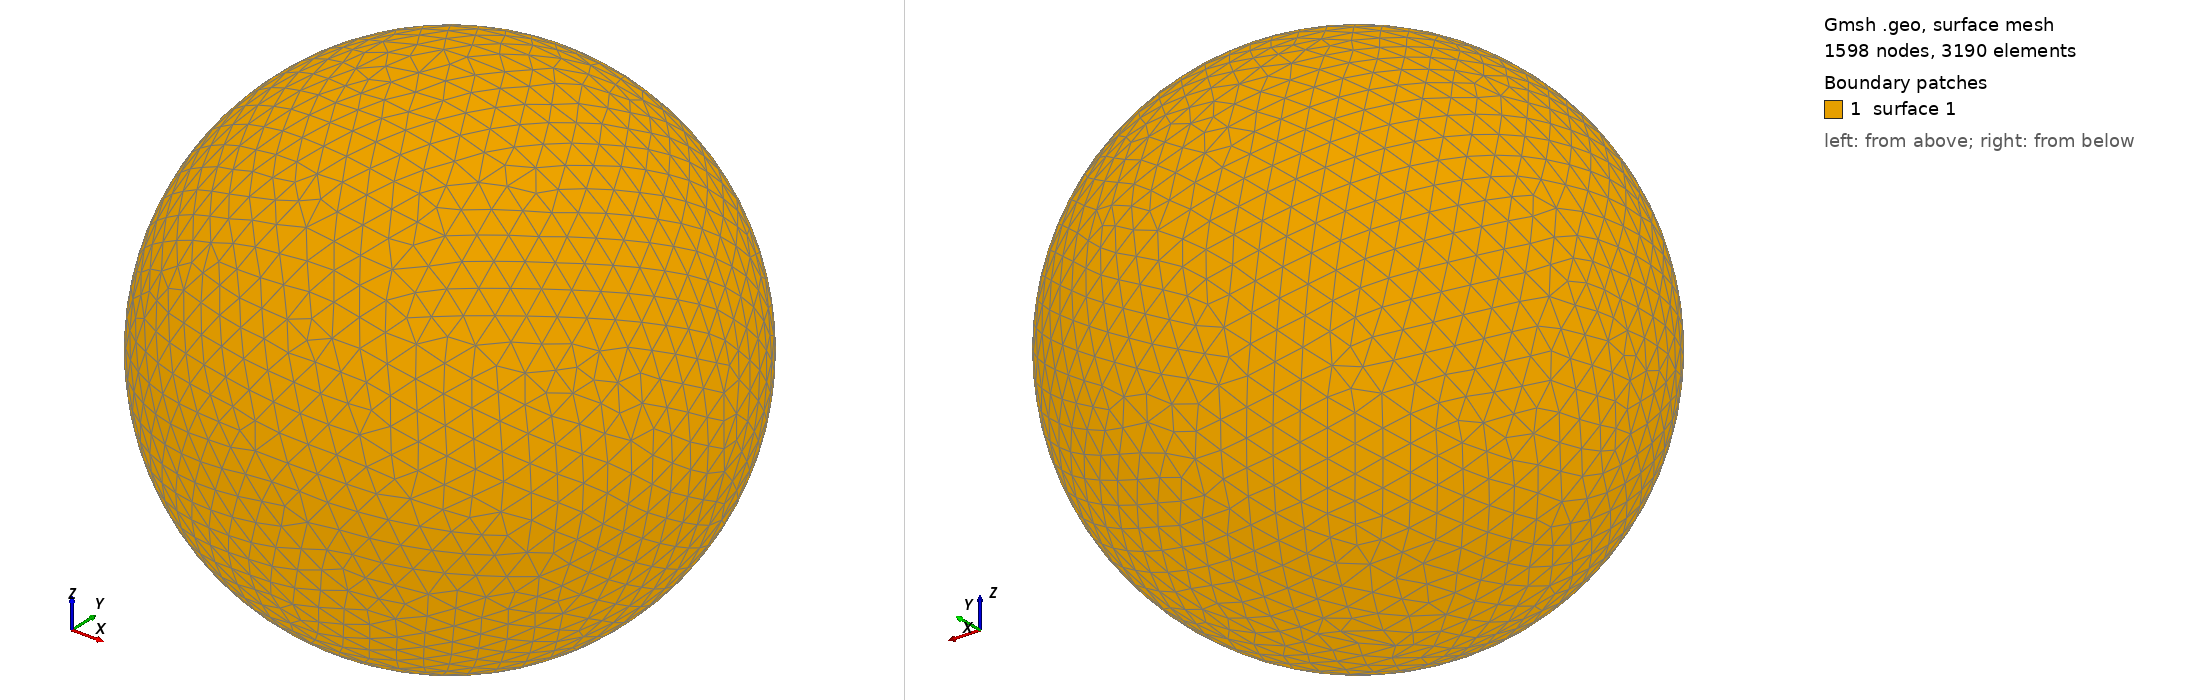

Gmsh geometry script, surface-meshed: 1598 nodes, 3190 surface elements. Boundary patches (legend numbers): 1 surface 1. Left view from above one corner, right view from below the opposite corner. The script declares no physical surfaces, so the legend lists its geometric surfaces. The drawing asked Gmsh for element sizes between 1% and 20% of the model's largest extent; the script's own settings can give other sizes.

=== shot2051.geo (drawn) ===
SetFactory("OpenCASCADE");
Point(1) = {0,0,0,0};
Sphere(1) = {0,0,0,0.14500000};
MeshSize{ PointsOf{ Surface{:}; } } = 0.014500000;
Mesh.ElementOrder=1;
Mesh.Format=39;
